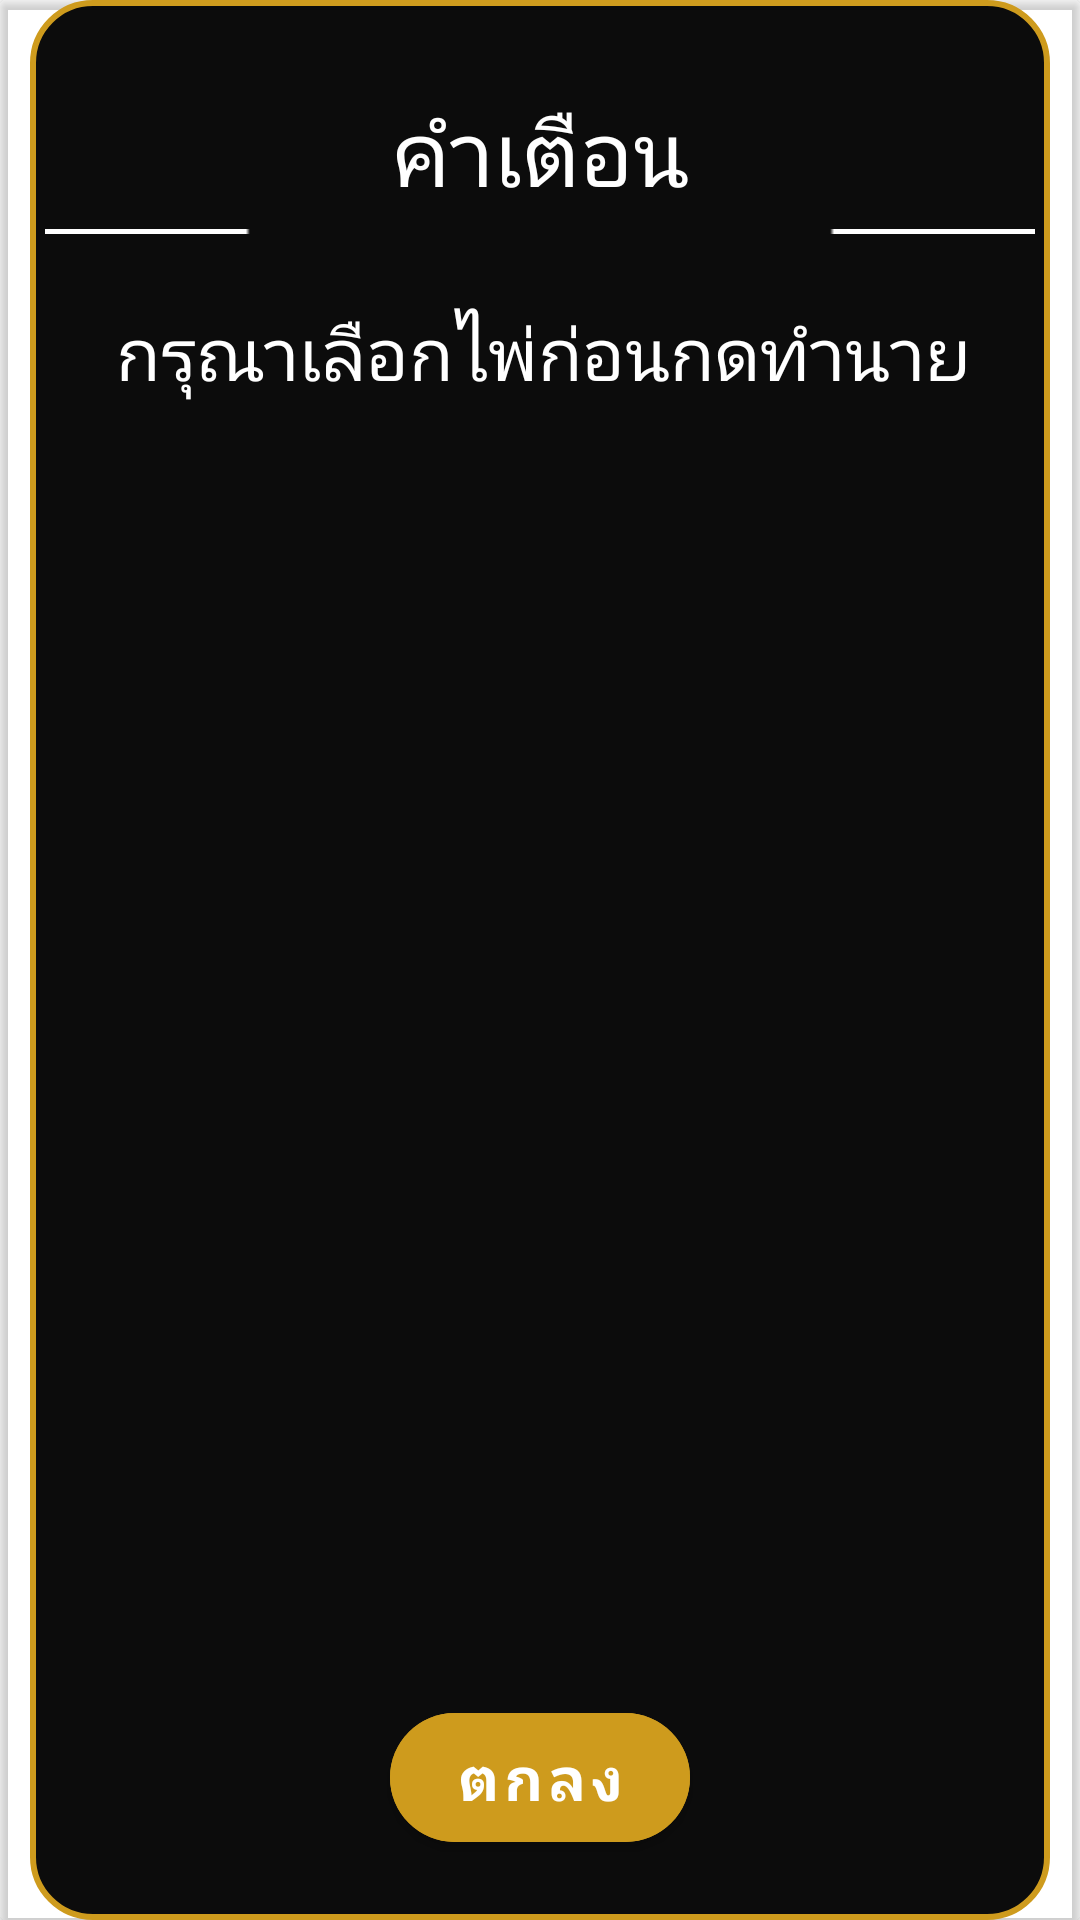

Produce the Android XML layout that renders to this screen, including the resource entries it uses.
<!-- AndroidManifest.xml: application theme Theme.DuangDeeProject -->
<!-- res/layout/dialog_warning.xml -->
<?xml version="1.0" encoding="utf-8"?>
<androidx.cardview.widget.CardView
    xmlns:android="http://schemas.android.com/apk/res/android"
    xmlns:app = "http://schemas.android.com/apk/res-auto"
    android:layout_width="match_parent"
    android:layout_height="wrap_content"
    app:cardPreventCornerOverlap="true"
    app:cardBackgroundColor="@android:color/transparent">

    <androidx.constraintlayout.widget.ConstraintLayout
        android:layout_width="match_parent"
        android:layout_height="match_parent"
        android:layout_marginStart="10dp"
        android:layout_marginEnd="10dp"
        android:background="@drawable/shape_dialog">

        <TextView
            android:id="@+id/textviewshowmassege"
            android:layout_width="wrap_content"
            android:layout_height="wrap_content"
            android:layout_marginTop="30dp"
            android:text="คำเตือน"
            android:textAlignment="center"
            android:fontFamily="@font/giraffe_font"
            android:textColor="#FFFFFF"
            android:textSize="30sp"
            app:layout_constraintEnd_toEndOf="parent"
            app:layout_constraintStart_toStartOf="parent"
            app:layout_constraintTop_toTopOf="parent" />

        <ImageView
            android:id="@+id/line"
            android:layout_width="330dp"
            android:layout_height="1.5dp"
            android:layout_marginTop="5dp"
            app:layout_constraintEnd_toEndOf="parent"
            app:layout_constraintStart_toStartOf="parent"
            app:layout_constraintTop_toBottomOf="@+id/textviewshowmassege"
            app:srcCompat="@drawable/img_line_4" />

        <TextView
            android:id="@+id/textviewshowmassege1"
            android:layout_width="400dp"
            android:layout_height="wrap_content"
            android:layout_marginStart="1dp"
            android:layout_marginTop="30dp"
            android:layout_marginBottom="30dp"
            android:text="กรุณาเลือกไพ่ก่อนกดทำนาย"
            android:textAlignment="center"
            android:textColor="#FFFFFF"
            android:fontFamily="@font/giraffe_font"
            android:textSize="24sp"
            app:layout_constraintBottom_toTopOf="@id/btOK"
            app:layout_constraintEnd_toEndOf="parent"
            app:layout_constraintStart_toStartOf="parent"
            app:layout_constraintTop_toBottomOf="@+id/textviewshowmassege"
            app:layout_constraintVertical_bias="0.0" />

        <com.google.android.material.button.MaterialButton
            android:id="@+id/btOK"
            style="@style/button_gold"
            android:layout_marginBottom="20dp"
            android:layout_weight="1"
            android:gravity="center"
            android:text="ตกลง"
            app:layout_constraintBottom_toBottomOf="parent"
            app:layout_constraintEnd_toEndOf="parent"
            app:layout_constraintStart_toStartOf="parent" />
    </androidx.constraintlayout.widget.ConstraintLayout>

</androidx.cardview.widget.CardView>
<!-- resources referenced by this layout -->
<resources>
  <!-- drawable img_line_4: png bitmap (drawable, 138 bytes) -->
  <!-- drawable shape_dialog (drawable) -->
  <?xml version="1.0" encoding="utf-8"?>
  <shape android:shape="rectangle" xmlns:android="http://schemas.android.com/apk/res/android">
      <stroke android:width="2dp" android:color="@color/gold"/>
      <solid android:color="#F3000000"/>
      <corners android:radius="20dp"/>
  </shape>
  <style name="button_gold">
          <item name="android:layout_width">100dp</item>
          <item name="android:layout_height">55dp</item>
          <item name="android:backgroundTint">@color/gold</item>
          <item name="android:textColor">@color/white</item>
          <item name="android:textSize">20sp</item>
          <item name="android:textStyle">bold</item>
          <item name="cornerRadius">30dp</item>
          <item name="android:textAlignment">center</item>
  
      </style>
  <style name="Theme.DuangDeeProject" parent="Theme.MaterialComponents.DayNight.NoActionBar">"&gt;
          
          <item name="colorPrimary">@color/black</item>
          <item name="colorPrimaryVariant">@color/white</item>
          <item name="colorOnPrimary">@color/white</item>
          
          <item name="colorSecondary">@color/teal_200</item>
          <item name="colorSecondaryVariant">@color/teal_700</item>
          <item name="colorOnSecondary">@color/black</item>
          
          <item name="android:statusBarColor">?attr/colorPrimaryVariant</item>
          
          <item name="fontFamily">@font/giraffe_font</item>
      </style>
  <color name="gold">#CE9B1D</color>
  <color name="white">#FFFFFF</color>
  <color name="black">#FF000000</color>
  <color name="teal_200">#FF03DAC5</color>
  <color name="teal_700">#FF018786</color>
</resources>
